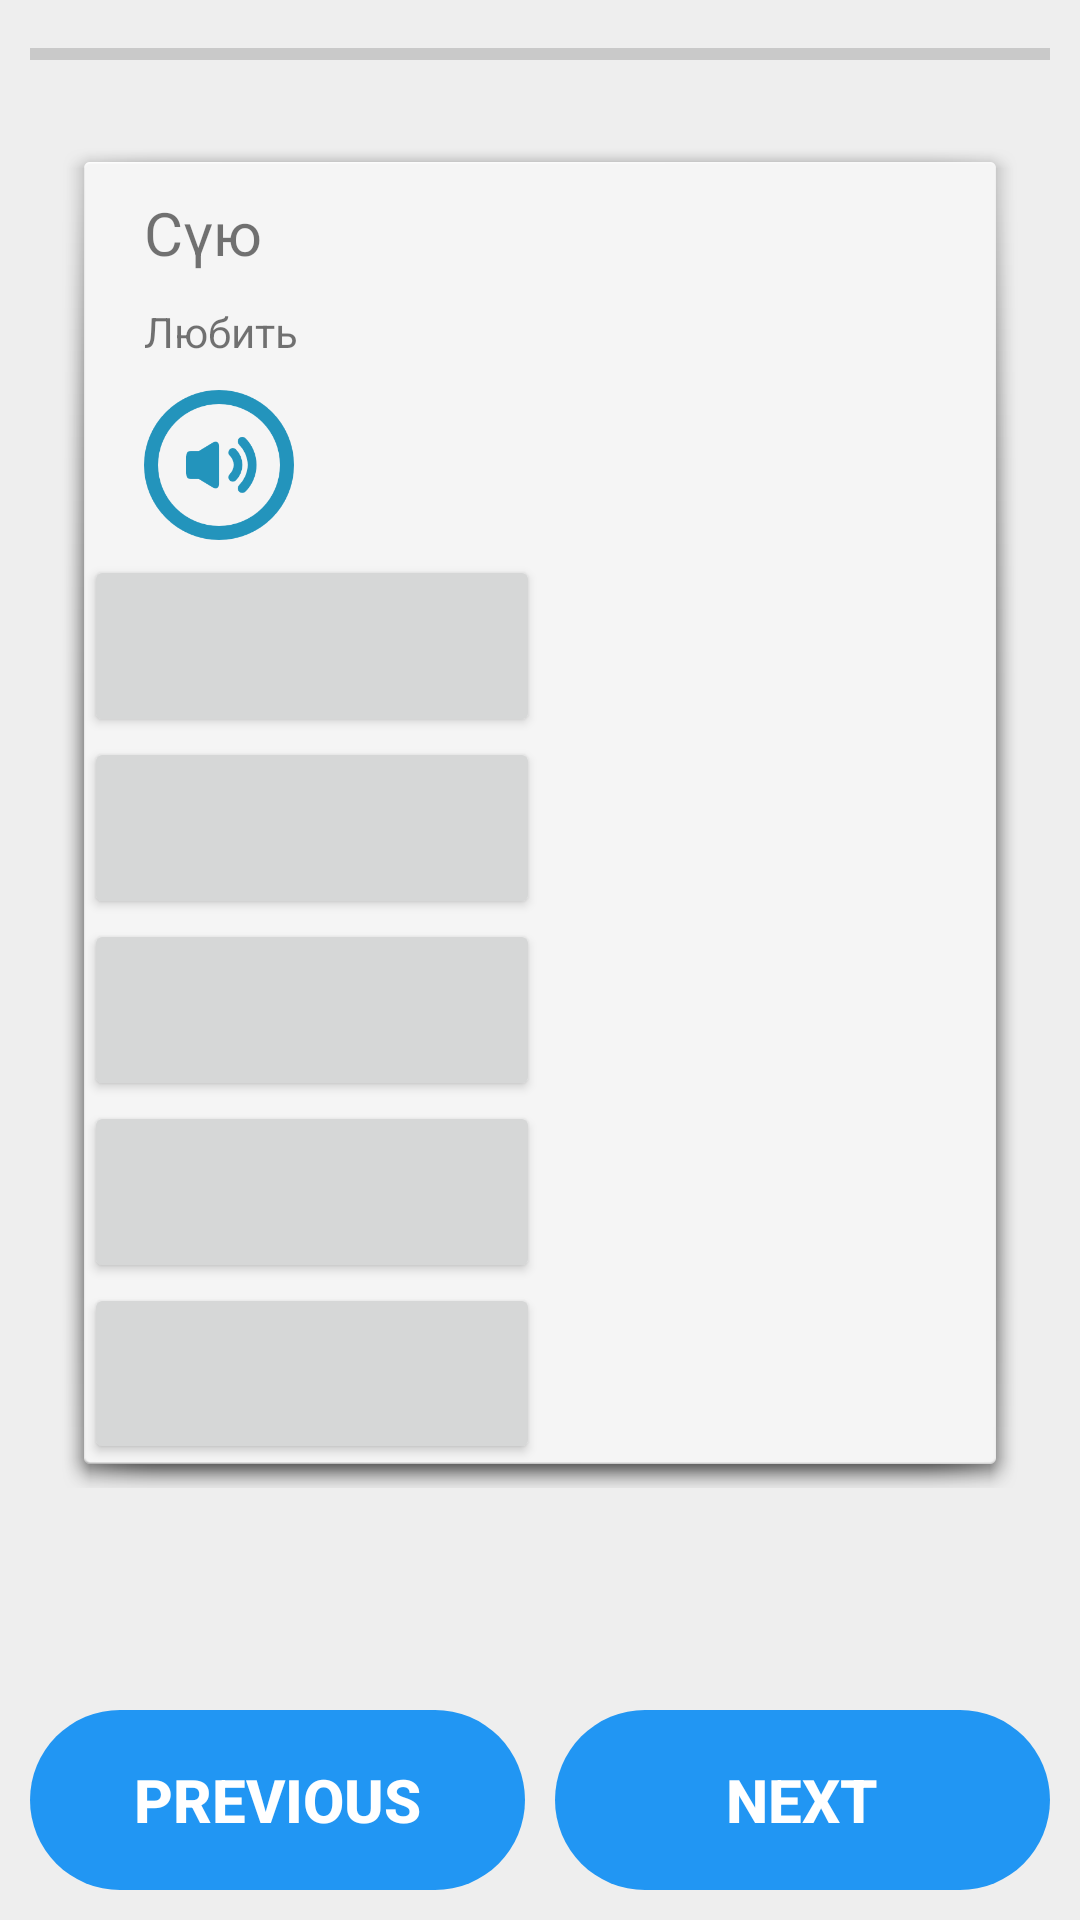

Here is an Android app screen rendered from its layout file. Give the layout XML and the strings, colors and styles it references.
<!-- AndroidManifest.xml: application theme android:Theme.Material.Light.NoActionBar -->
<!-- res/layout/activity_words.xml -->
<?xml version="1.0" encoding="utf-8"?>
<LinearLayout xmlns:android="http://schemas.android.com/apk/res/android"
    xmlns:app="http://schemas.android.com/apk/res-auto"
    android:orientation="vertical"
    android:layout_width="match_parent"
    android:layout_height="match_parent"
    android:paddingBottom="10dp"
    android:paddingLeft="10dp"
    android:paddingRight="10dp"
    android:paddingTop="10dp"
    android:background="#eeeeee">

    <ProgressBar
        style="?android:attr/progressBarStyleHorizontal"
        android:layout_width="match_parent"
        android:layout_height="wrap_content"
        android:id="@+id/progress"
        android:layout_gravity="center_horizontal"
        android:indeterminate="false"
        android:max="18" />

    <RelativeLayout
        android:background="@android:drawable/dialog_holo_light_frame"
        android:layout_width="match_parent"
        android:layout_centerHorizontal="true"
        android:layout_above="@+id/button1"
        android:layout_below="@+id/progress"
        android:layout_marginLeft="10dp"
        android:layout_marginTop="20dp"
        android:layout_marginBottom="20dp"
        android:layout_marginRight="10dp"
        android:layout_height="450dp">

        <TextView
            android:text="Сүю"
            android:layout_width="match_parent"
            android:layout_height="wrap_content"
            android:id="@+id/verbsinkazakh"
            android:textSize="20sp"
            android:textColor="@color/common_google_signin_btn_text_light_pressed"
            android:layout_marginLeft="20dp"
            android:layout_marginTop="10dp"
            android:layout_alignRight="@+id/verbinforeign"
            android:layout_alignEnd="@+id/verbinforeign" />

        <Button
            android:background="@drawable/volume"
            android:id="@+id/btnlisten"
            android:layout_width="50dp"
            android:layout_height="50dp"
            android:layout_below="@+id/verbinforeign"
            android:layout_alignParentLeft="true"
            android:layout_alignParentStart="true"
            android:layout_marginLeft="20dp"
            android:layout_marginTop="10dp" />

        <TextView
            android:text="Любить"
            android:layout_width="match_parent"
            android:layout_height="wrap_content"
            android:id="@+id/verbinforeign"
            android:layout_below="@+id/verbsinkazakh"
            android:layout_alignParentLeft="true"
            android:layout_alignParentStart="true"
            android:layout_marginLeft="20dp"
            android:layout_marginTop="10dp"/>

        <LinearLayout
            android:layout_width="match_parent"
            android:layout_height="match_parent"
            android:layout_centerHorizontal="true"
            android:layout_below="@+id/btnlisten"
            android:orientation="vertical"
            android:layout_marginTop="5dp">

            <LinearLayout
                android:orientation="horizontal"
                android:layout_width="match_parent"
                android:layout_height="match_parent"
                android:layout_weight="1"
                android:id="@+id/linearoption1">

                <Button
                    android:layout_width="0dp"
                    android:layout_height="match_parent"
                    android:id="@+id/txtoption1"
                    android:layout_weight="1"
                    android:textSize="10sp" />

                <ImageView
                    android:layout_width="0dp"
                    android:layout_height="wrap_content"
                    android:id="@+id/imageoption1"
                    android:layout_weight="1" />
            </LinearLayout>

            <LinearLayout
                android:orientation="horizontal"
                android:layout_width="match_parent"
                android:layout_height="match_parent"
                android:layout_weight="1"
                android:id="@+id/linearoption2">

                <Button
                    android:layout_width="0dp"
                    android:layout_height="match_parent"
                    android:id="@+id/txtoption2"
                    android:layout_weight="1"
                    android:textSize="10sp" />

                <ImageView
                    android:layout_width="0dp"
                    android:layout_height="wrap_content"
                    android:id="@+id/imageoption2"
                    android:layout_weight="1" />
            </LinearLayout>

            <LinearLayout
                android:orientation="horizontal"
                android:layout_width="match_parent"
                android:layout_height="match_parent"
                android:layout_weight="1"
                android:id="@+id/linearoption3">

                <Button
                    android:layout_width="0dp"
                    android:layout_height="match_parent"
                    android:id="@+id/txtoption3"
                    android:layout_weight="1"
                    android:textSize="10sp" />

                <ImageView
                    android:layout_width="0dp"
                    android:layout_height="match_parent"
                    android:id="@+id/imageoption3"
                    android:layout_weight="1" />
            </LinearLayout>

            <LinearLayout
                android:orientation="horizontal"
                android:layout_width="match_parent"
                android:layout_height="match_parent"
                android:layout_weight="1"
                android:id="@+id/linearoption4">

                <Button
                    android:layout_width="0dp"
                    android:layout_height="match_parent"
                    android:id="@+id/txtoption4"
                    android:layout_weight="1"
                    android:textSize="10sp" />

                <ImageView
                    android:layout_width="0dp"
                    android:layout_height="match_parent"
                    android:id="@+id/imageoption4"
                    android:layout_weight="1" />

            </LinearLayout>

            <LinearLayout
                android:orientation="horizontal"
                android:layout_width="match_parent"
                android:layout_height="match_parent"
                android:layout_weight="1"
                android:id="@+id/linearoption5">

                <Button
                    android:layout_width="0dp"
                    android:layout_height="match_parent"
                    android:id="@+id/txtoption5"
                    android:layout_weight="1"
                    android:textSize="10sp" />

                <ImageView
                    android:layout_width="0dp"
                    android:layout_height="match_parent"
                    android:id="@+id/imageoption5"
                    android:layout_weight="1" />

            </LinearLayout>

        </LinearLayout>

    </RelativeLayout>

    <LinearLayout
        android:orientation="horizontal"
        android:layout_width="match_parent"
        android:layout_height="match_parent"
        android:layout_below="@+id/relativeLayout2"
        android:id="@+id/buttonlinear">

        <Button
            android:id="@+id/prev"
            android:layout_width="match_parent"
            android:layout_height="wrap_content"
            android:layout_alignParentBottom="true"
            android:layout_alignParentStart="true"
            android:background="@drawable/check_button"
            android:text="@string/previous"
            android:textColor="@color/abc_primary_text_disable_only_material_dark"
            android:textStyle="bold"
            style="?android:attr/borderlessButtonStyle"
            android:layout_weight="1"
            android:layout_gravity="bottom"
            android:layout_marginRight="5dp"
            android:textSize="20sp" />

        <Button
            android:id="@+id/button1"
            android:layout_width="match_parent"
            android:layout_height="wrap_content"
            android:layout_alignParentBottom="true"
            android:layout_alignParentStart="true"
            android:background="@drawable/check_button"
            android:text="@string/str_next"
            android:textColor="@color/abc_primary_text_disable_only_material_dark"
            android:textStyle="bold"
            style="?android:attr/borderlessButtonStyle"
            android:layout_weight="1"
            android:layout_gravity="bottom"
            android:layout_marginLeft="5dp"
            android:textSize="20sp" />
    </LinearLayout>

</LinearLayout>
<!-- resources referenced by this layout -->
<resources>
  <!-- drawable check_button (drawable) -->
  <?xml version="1.0" encoding="utf-8"?>
  <selector xmlns:android="http://schemas.android.com/apk/res/android">
      <item android:state_pressed="true"
          android:drawable="@drawable/check_button_pressed"/>
      <item android:drawable="@drawable/check_button_enable" android:state_enabled="true"/>
      <item android:state_enabled="false"
          android:drawable="@drawable/check_button_notenable"/>
  </selector>
  <!-- drawable volume: png bitmap (drawable, 5735 bytes) -->
  <string name="previous">Previous</string>
  <string name="str_next">Next</string>
  <!-- drawable check_button_pressed (drawable) -->
  <?xml version="1.0" encoding="utf-8"?>
  <shape xmlns:android="http://schemas.android.com/apk/res/android" android:shape="rectangle" >
      <corners
          android:radius="36dp"
          />
      <solid
          android:color="#1976D2"
          />
      <padding
          android:left="0dp"
          android:top="0dp"
          android:right="0dp"
          android:bottom="0dp"
          />
      <size
          android:width="270dp"
          android:height="60dp"
          />
  </shape>
  <!-- drawable check_button_enable (drawable) -->
  <?xml version="1.0" encoding="utf-8"?>
  <shape xmlns:android="http://schemas.android.com/apk/res/android" android:shape="rectangle" >
      <corners
          android:radius="36dp"
          />
      <solid
          android:color="#2196F3"
          />
      <padding
          android:left="0dp"
          android:top="0dp"
          android:right="0dp"
          android:bottom="0dp"
          />
      <size
          android:width="270dp"
          android:height="60dp"
          />
  </shape>
  <!-- drawable check_button_notenable (drawable) -->
  <?xml version="1.0" encoding="utf-8"?>
  <shape xmlns:android="http://schemas.android.com/apk/res/android" android:shape="rectangle" >
      <corners
          android:radius="36dp"
          />
      <solid
          android:color="#c0c0c0"
          />
      <padding
          android:left="0dp"
          android:top="0dp"
          android:right="0dp"
          android:bottom="0dp"
          />
      <size
          android:width="270dp"
          android:height="60dp"
          />
  </shape>
</resources>
